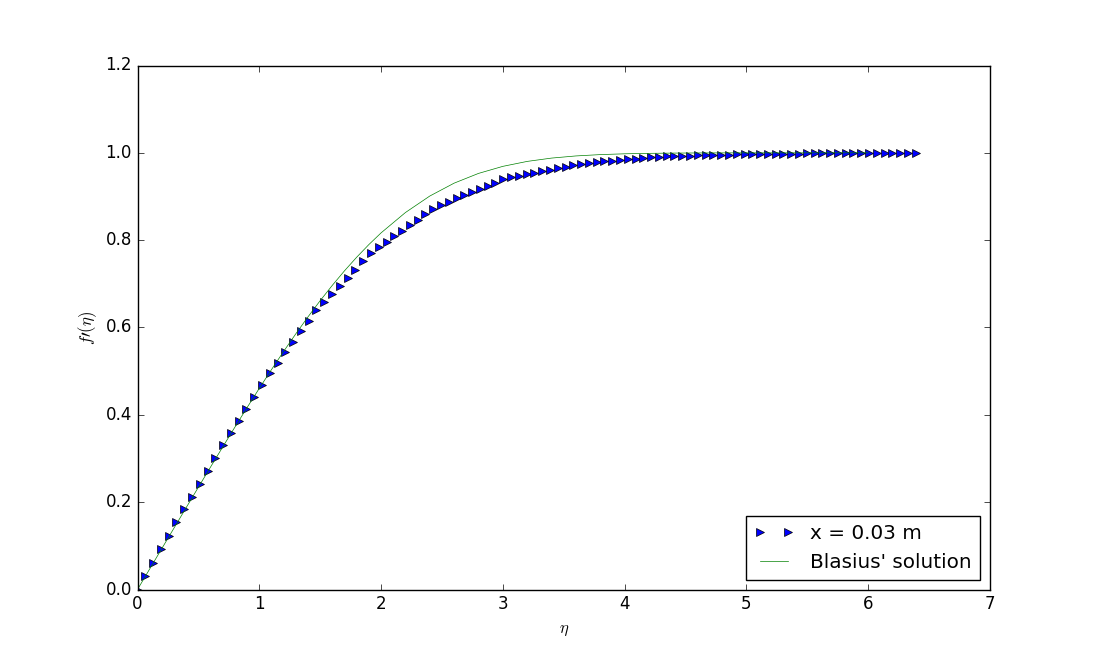

Values plotted in this chart, from the file beside it:
0; 0
0.006155; 3.5e-05
0.01231; 7e-05
0.01847; 0.000105
0.02462; 0.00014
0.03076; 0.000175
0.03667; 0.00021
0.04259; 0.000245
0.04851; 0.00028
0.05443; 0.000315
0.06034; 0.00035
0.06603; 0.000385
0.0716; 0.00042
0.07716; 0.000455
0.08273; 0.00049
0.08829; 0.000525
0.09385; 0.00056
0.09895; 0.000595
0.1038; 0.00063
0.1086; 0.000665
0.1134; 0.0007
0.1183; 0.000735
0.1231; 0.00077
0.1279; 0.000805
0.1316; 0.00084
0.1354; 0.000875
0.1391; 0.00091
0.1428; 0.000945
0.1465; 0.00098
0.1503; 0.001015
0.154; 0.00105
0.1569; 0.001085
0.1594; 0.00112
0.1619; 0.001155
0.1644; 0.00119
0.1669; 0.001225
0.1694; 0.00126
0.1719; 0.001295
0.1744; 0.00133
0.1763; 0.001365
0.1777; 0.0014
0.1791; 0.001435
0.1806; 0.00147
0.182; 0.001505
0.1835; 0.00154
0.1849; 0.001575
0.1864; 0.00161
0.1878; 0.001645
0.1887; 0.00168
0.1894; 0.001715
0.1901; 0.00175
0.1908; 0.001785
0.1915; 0.00182
0.1922; 0.001855
0.1929; 0.00189
0.1936; 0.001925
0.1943; 0.00196
0.195; 0.001995
0.1954; 0.00203
0.1957; 0.002065
0.196; 0.0021
... 40 more rows
